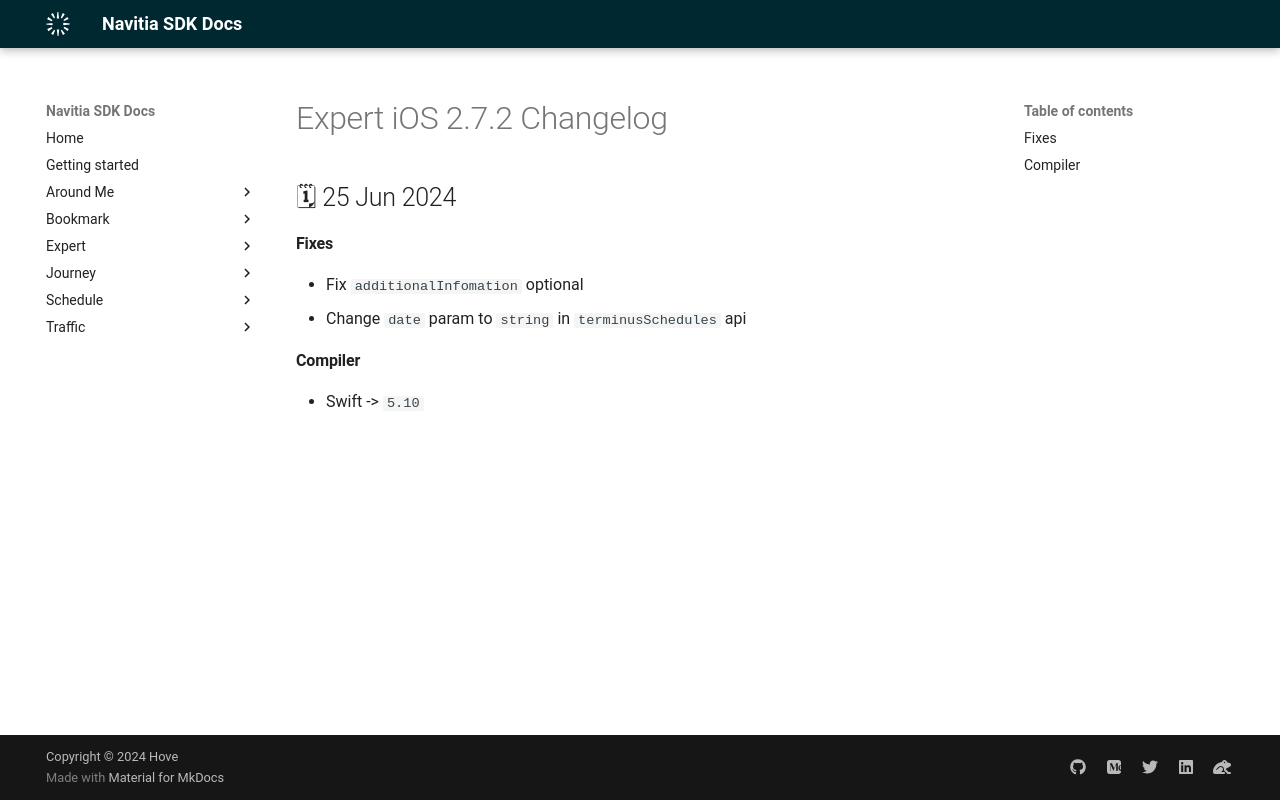

repository: hove-io/navitia_sdk_docs · page: expert/ios/releases/2.7.2/index.html · generator: mkdocs

---
title: Expert iOS 2.7.2 - Changelog - Navitia SDK Docs
---

# Expert iOS 2.7.2 Changelog

<h2>🗓 25 Jun 2024</h2>

#### Fixes
- Fix `additionalInfomation` optional
- Change `date` param to `string` in `terminusSchedules` api

#### Compiler
-  Swift -> `5.10`
